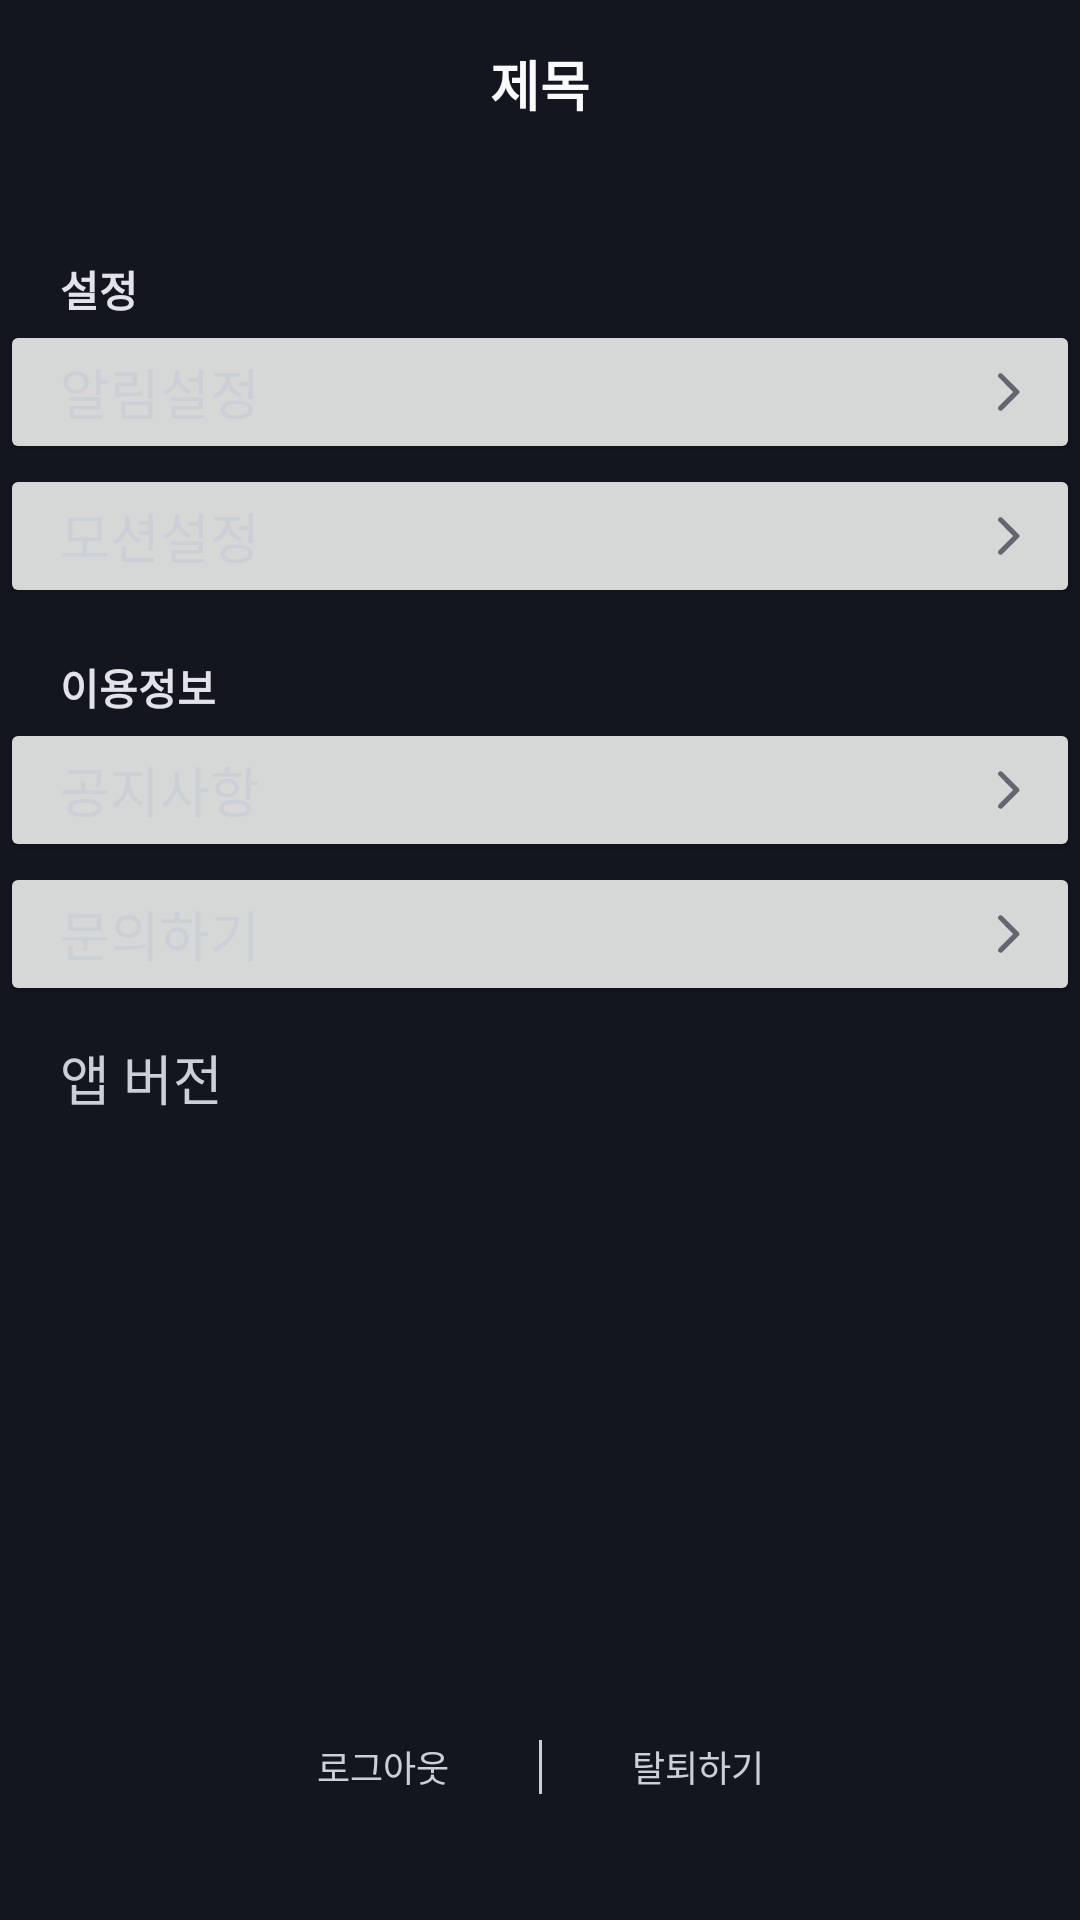

Android layout source for this screen:
<!-- AndroidManifest.xml: application theme Theme.HowAboutIt -->
<!-- res/layout/fragment_setting.xml -->
<?xml version="1.0" encoding="utf-8"?>
<layout xmlns:android="http://schemas.android.com/apk/res/android"
    xmlns:app="http://schemas.android.com/apk/res-auto"
    xmlns:tools="http://schemas.android.com/tools">
    <data>
        <variable
            name="appVersion"
            type="String" />
    </data>
<androidx.constraintlayout.widget.ConstraintLayout
    android:layout_width="match_parent"
    android:layout_height="match_parent"
    tools:context=".view.setting.SettingFragment">

    <include layout="@layout/activity_toolbar"
        android:id="@+id/toolbar_setting_board"
        android:layout_width="match_parent"
        android:layout_height="?attr/actionBarSize"/>

    <TextView
        android:id="@+id/tv_message_setting"
        android:layout_width="0dp"
        android:layout_height="wrap_content"
        android:gravity="left"
        app:layout_constraintTop_toBottomOf="@+id/toolbar_setting_board"
        app:layout_constraintLeft_toLeftOf="parent"
        app:layout_constraintRight_toRightOf="parent"
        android:layout_marginHorizontal="20dp"
        android:layout_marginTop="30dp"
        android:text="@string/setting"
        android:textSize="14dp"
        android:textStyle="bold"
        android:textColor="@color/bluegray200_E1E3E8"
        />

    <Button
        android:id="@+id/btn_setting_notification"
        android:layout_width="0dp"
        android:layout_height="wrap_content"
        android:gravity="left|center_vertical"
        app:layout_constraintTop_toBottomOf="@+id/tv_message_setting"
        app:layout_constraintLeft_toLeftOf="parent"
        app:layout_constraintRight_toRightOf="parent"
        android:paddingHorizontal="20dp"
        android:text="@string/setting_notification"
        android:textSize="18dp"
        android:textColor="@color/bluegray300_CBCFD6"
        android:letterSpacing="0"
        android:drawableEnd="@drawable/ic_next"/>
    <Button
        android:id="@+id/btn_setting_motion"
        android:layout_width="0dp"
        android:layout_height="wrap_content"
        android:gravity="left|center_vertical"
        app:layout_constraintTop_toBottomOf="@+id/btn_setting_notification"
        app:layout_constraintLeft_toLeftOf="parent"
        app:layout_constraintRight_toRightOf="parent"
        android:paddingHorizontal="20dp"
        android:text="@string/setting_motion"
        android:textSize="18dp"
        android:textColor="@color/bluegray300_CBCFD6"
        android:letterSpacing="0"
        android:drawableEnd="@drawable/ic_next"/>

    <TextView
        android:id="@+id/tv_message_information"
        android:layout_width="0dp"
        android:layout_height="wrap_content"
        android:gravity="left"
        app:layout_constraintTop_toBottomOf="@+id/btn_setting_motion"
        app:layout_constraintLeft_toLeftOf="parent"
        app:layout_constraintRight_toRightOf="parent"
        android:layout_marginHorizontal="20dp"
        android:layout_marginTop="16dp"
        android:text="@string/setting_information_use"
        android:textSize="14dp"
        android:textStyle="bold"
        android:textColor="@color/bluegray200_E1E3E8"
        />
    <Button
        android:id="@+id/btn_setting_information_notice"
        android:layout_width="0dp"
        android:layout_height="wrap_content"
        android:gravity="left|center_vertical"
        app:layout_constraintTop_toBottomOf="@+id/tv_message_information"
        app:layout_constraintLeft_toLeftOf="parent"
        app:layout_constraintRight_toRightOf="parent"
        android:paddingHorizontal="20dp"
        android:text="@string/setting_information_notice"
        android:textSize="18dp"
        android:textColor="@color/bluegray300_CBCFD6"
        android:letterSpacing="0"
        android:drawableEnd="@drawable/ic_next"/>
    <Button
        android:id="@+id/btn_setting_information_inquiry"
        android:layout_width="0dp"
        android:layout_height="wrap_content"
        android:gravity="left|center_vertical"
        app:layout_constraintTop_toBottomOf="@+id/btn_setting_information_notice"
        app:layout_constraintLeft_toLeftOf="parent"
        app:layout_constraintRight_toRightOf="parent"
        android:paddingHorizontal="20dp"
        android:text="@string/setting_information_inquiry"
        android:textSize="18dp"
        android:textColor="@color/bluegray300_CBCFD6"
        android:letterSpacing="0"
        android:drawableEnd="@drawable/ic_next"/>

    <androidx.constraintlayout.widget.ConstraintLayout
        android:id="@+id/layout_setting_information_application_version"
        android:layout_width="0dp"
        android:layout_height="wrap_content"
        app:layout_constraintLeft_toLeftOf="parent"
        app:layout_constraintRight_toRightOf="parent"
        app:layout_constraintTop_toBottomOf="@id/btn_setting_information_inquiry">

        <TextView
            android:id="@+id/tv_setting_information_application_version_current"
            android:layout_width="0dp"
            android:layout_height="wrap_content"
            android:gravity="right|center_vertical"
            app:layout_constraintRight_toRightOf="parent"
            app:layout_constraintTop_toTopOf="parent"
            app:layout_constraintBottom_toBottomOf="parent"
            android:paddingRight="20dp"
            android:text="@{appVersion}"
            android:textSize="18dp"
            android:textColor="@color/bluegray500_878C96"
            />
        <Button
            android:id="@+id/btn_setting_information_application_version_title"
            android:layout_width="match_parent"
            android:layout_height="wrap_content"
            android:gravity="left|center_vertical"
            app:layout_constraintLeft_toLeftOf="parent"
            app:layout_constraintTop_toTopOf="parent"
            app:layout_constraintBottom_toBottomOf="parent"
            android:paddingLeft="20dp"
            android:text="@string/setting_information_application_version"
            android:textSize="18dp"
            android:textColor="@color/bluegray300_CBCFD6"
            android:letterSpacing="0"
            android:background="@android:color/transparent"
            android:enabled="false"
            />
    </androidx.constraintlayout.widget.ConstraintLayout>

    <androidx.constraintlayout.widget.ConstraintLayout
        android:layout_width="0dp"
        android:layout_height="wrap_content"
        app:layout_constraintLeft_toLeftOf="parent"
        app:layout_constraintRight_toRightOf="parent"
        app:layout_constraintBottom_toBottomOf="parent"
        android:layout_marginBottom="42dp"
        >
        <TextView
            android:id="@+id/tv_setting_logout"
            android:layout_width="wrap_content"
            android:layout_height="wrap_content"
            app:layout_constraintTop_toTopOf="parent"
            app:layout_constraintRight_toLeftOf="@+id/view_vertical_line"
            android:layout_marginRight="30dp"
            android:text="@string/setting_logout"
            android:textSize="12dp"
            android:textColor="@color/bluegray300_CBCFD6"
            />
        <View
            android:id="@+id/view_vertical_line"
            android:layout_width="1dp"
            android:layout_height="18dp"
            app:layout_constraintTop_toTopOf="parent"
            app:layout_constraintLeft_toLeftOf="parent"
            app:layout_constraintRight_toRightOf="parent"
            android:background="@color/bluegray300_CBCFD6"
            />
        <TextView
            android:id="@+id/tv_setting_delete_account"
            android:layout_width="wrap_content"
            android:layout_height="wrap_content"
            app:layout_constraintTop_toTopOf="parent"
            app:layout_constraintLeft_toRightOf="@+id/view_vertical_line"
            android:layout_marginLeft="30dp"
            android:text="@string/setting_delete_account"
            android:textSize="12dp"
            android:textColor="@color/bluegray300_CBCFD6"
            />
    </androidx.constraintlayout.widget.ConstraintLayout>
</androidx.constraintlayout.widget.ConstraintLayout>
</layout>
<!-- res/layout/activity_toolbar.xml (included above) -->
<?xml version="1.0" encoding="utf-8"?>
<androidx.constraintlayout.widget.ConstraintLayout xmlns:android="http://schemas.android.com/apk/res/android"
    xmlns:app="http://schemas.android.com/apk/res-auto"
    xmlns:tools="http://schemas.android.com/tools"
    android:layout_width="match_parent"
    android:layout_height="match_parent"
    android:orientation="vertical"
    tools:context=".view.ToolbarActivity">

    <androidx.appcompat.widget.Toolbar
        android:id="@+id/toolbar_board"
        app:contentInsetStart="0dp"
        android:layout_width="match_parent"
        android:layout_height="?attr/actionBarSize"
        app:layout_constraintTop_toTopOf="parent"
        app:layout_constraintLeft_toLeftOf="parent"
        app:layout_constraintRight_toRightOf="parent"
        app:titleTextColor="@color/bluegray50_F9FAFC"
        android:background="@color/bluegray900_13161f"
        >

        <TextView
            android:id="@+id/tv_toolbar_title"
            android:layout_width="wrap_content"
            android:layout_height="wrap_content"
            android:layout_gravity="center"
            android:text="@string/title"
            android:textColor="@color/bluegray50_F9FAFC"
            android:textSize="18sp"
            android:textStyle="bold"
            />
    </androidx.appcompat.widget.Toolbar>

    <FrameLayout
        android:id="@+id/fl_activity_content"
        android:layout_width="match_parent"
        android:layout_height="match_parent"/>

</androidx.constraintlayout.widget.ConstraintLayout>
<!-- resources referenced by this layout -->
<resources>
  <color name="bluegray200_E1E3E8">#E1E3E8</color>
  <color name="bluegray300_CBCFD6">#CBCFD6</color>
  <color name="bluegray500_878C96">#878C96</color>
  <color name="bluegray50_F9FAFC">#F9FAFC</color>
  <color name="bluegray900_13161f">#13161F</color>
  <!-- drawable ic_next (drawable) -->
  <vector xmlns:android="http://schemas.android.com/apk/res/android"
      android:width="8dp"
      android:height="14dp"
      android:viewportWidth="8"
      android:viewportHeight="14">
    <path
        android:pathData="M0.9209,13.0067C1.2476,13.3334 1.7743,13.3334 2.1009,13.0067L7.6409,7.4667C7.9009,7.2067 7.9009,6.7867 7.6409,6.5267L2.1009,0.9867C1.7743,0.66 1.2476,0.66 0.9209,0.9867C0.5943,1.3134 0.5943,1.84 0.9209,2.1667L5.7476,7L0.9143,11.8334C0.5943,12.1534 0.5943,12.6867 0.9209,13.0067Z"
        android:fillColor="#626670"/>
  </vector>
  <string name="setting">설정</string>
  <string name="setting_delete_account">탈퇴하기</string>
  <string name="setting_information_application_version">앱 버전</string>
  <string name="setting_information_inquiry">문의하기</string>
  <string name="setting_information_notice">공지사항</string>
  <string name="setting_information_use">이용정보</string>
  <string name="setting_logout">로그아웃</string>
  <string name="setting_motion">모션설정</string>
  <string name="setting_notification">알림설정</string>
  <string name="title">제목</string>
  <style name="Theme.HowAboutIt" parent="Theme.MaterialComponents.Light.NoActionBar">
          
          <item name="colorPrimary">@color/bluegray900_13161f</item>
          <item name="colorPrimaryVariant">@color/bluegray900_13161f</item>
          <item name="colorOnPrimary">@color/bluegray900_13161f</item>
          
          <item name="colorSecondary">@color/bluegray900_13161f</item>
          <item name="colorSecondaryVariant">@color/bluegray900_13161f</item>
          <item name="colorOnSecondary">@color/bluegray900_13161f</item>
          
          <item name="android:statusBarColor" tools:targetApi="l">@color/bluegray900_13161f</item>
          <item name="android:windowLightStatusBar">false</item>
          
          <item name="android:windowBackground">@color/bluegray900_13161f</item>
          
          <item name="android:colorControlActivated">@color/moomool_pink_ff227c</item>
          <item name="android:textColorHighlight">@color/moomool_pink_ff227c</item>
          <item name="android:textCursorDrawable">@drawable/background_cursor_color_pink</item>
      </style>
  <color name="moomool_pink_ff227c">#FF227c</color>
  <!-- drawable background_cursor_color_pink (drawable) -->
  <?xml version="1.0" encoding="utf-8"?>
  <shape xmlns:android="http://schemas.android.com/apk/res/android" >
      <size android:width="1dp" />
      <solid android:color="@color/moomool_pink_ff227c"  />
  </shape>
</resources>
